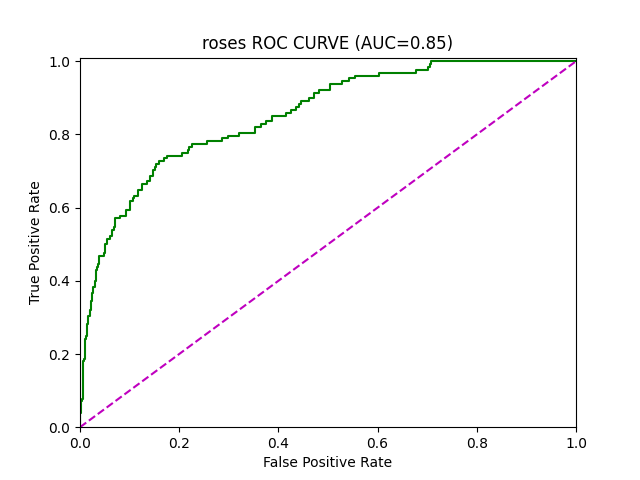

Values plotted in this chart, from the file beside it:
AUC, 0.8531172263681592
FPR, 0.0, 0.0, 0.0, 0.001658, 0.001658, 0.004975, 0.004975, 0.006633, 0.006633, 0.008292, 0.008292, 0.00995, 0.00995, 0.01161, 0.01161, 0.01327, 0.01327, 0.01493, 0.01493, 0.01658, 0.01658, 0.0199, 0.0199
TPR, 0.0, 0.007812, 0.03906, 0.03906, 0.07031, 0.07031, 0.07812, 0.07812, 0.1797, 0.1797, 0.1875, 0.1875, 0.2422, 0.2422, 0.25, 0.25, 0.2578, 0.2578, 0.2812, 0.2812, 0.3047, 0.3047, 0.3203
Threshold, 1.769, 0.7695, 0.7075, 0.674, 0.6441, 0.641, 0.6365, 0.6352, 0.5836, 0.582, 0.569, 0.5647, 0.5305, 0.5304, 0.5267, 0.5225, 0.5142, 0.5099, 0.5013, 0.5009, 0.4905, 0.4873, 0.4863
